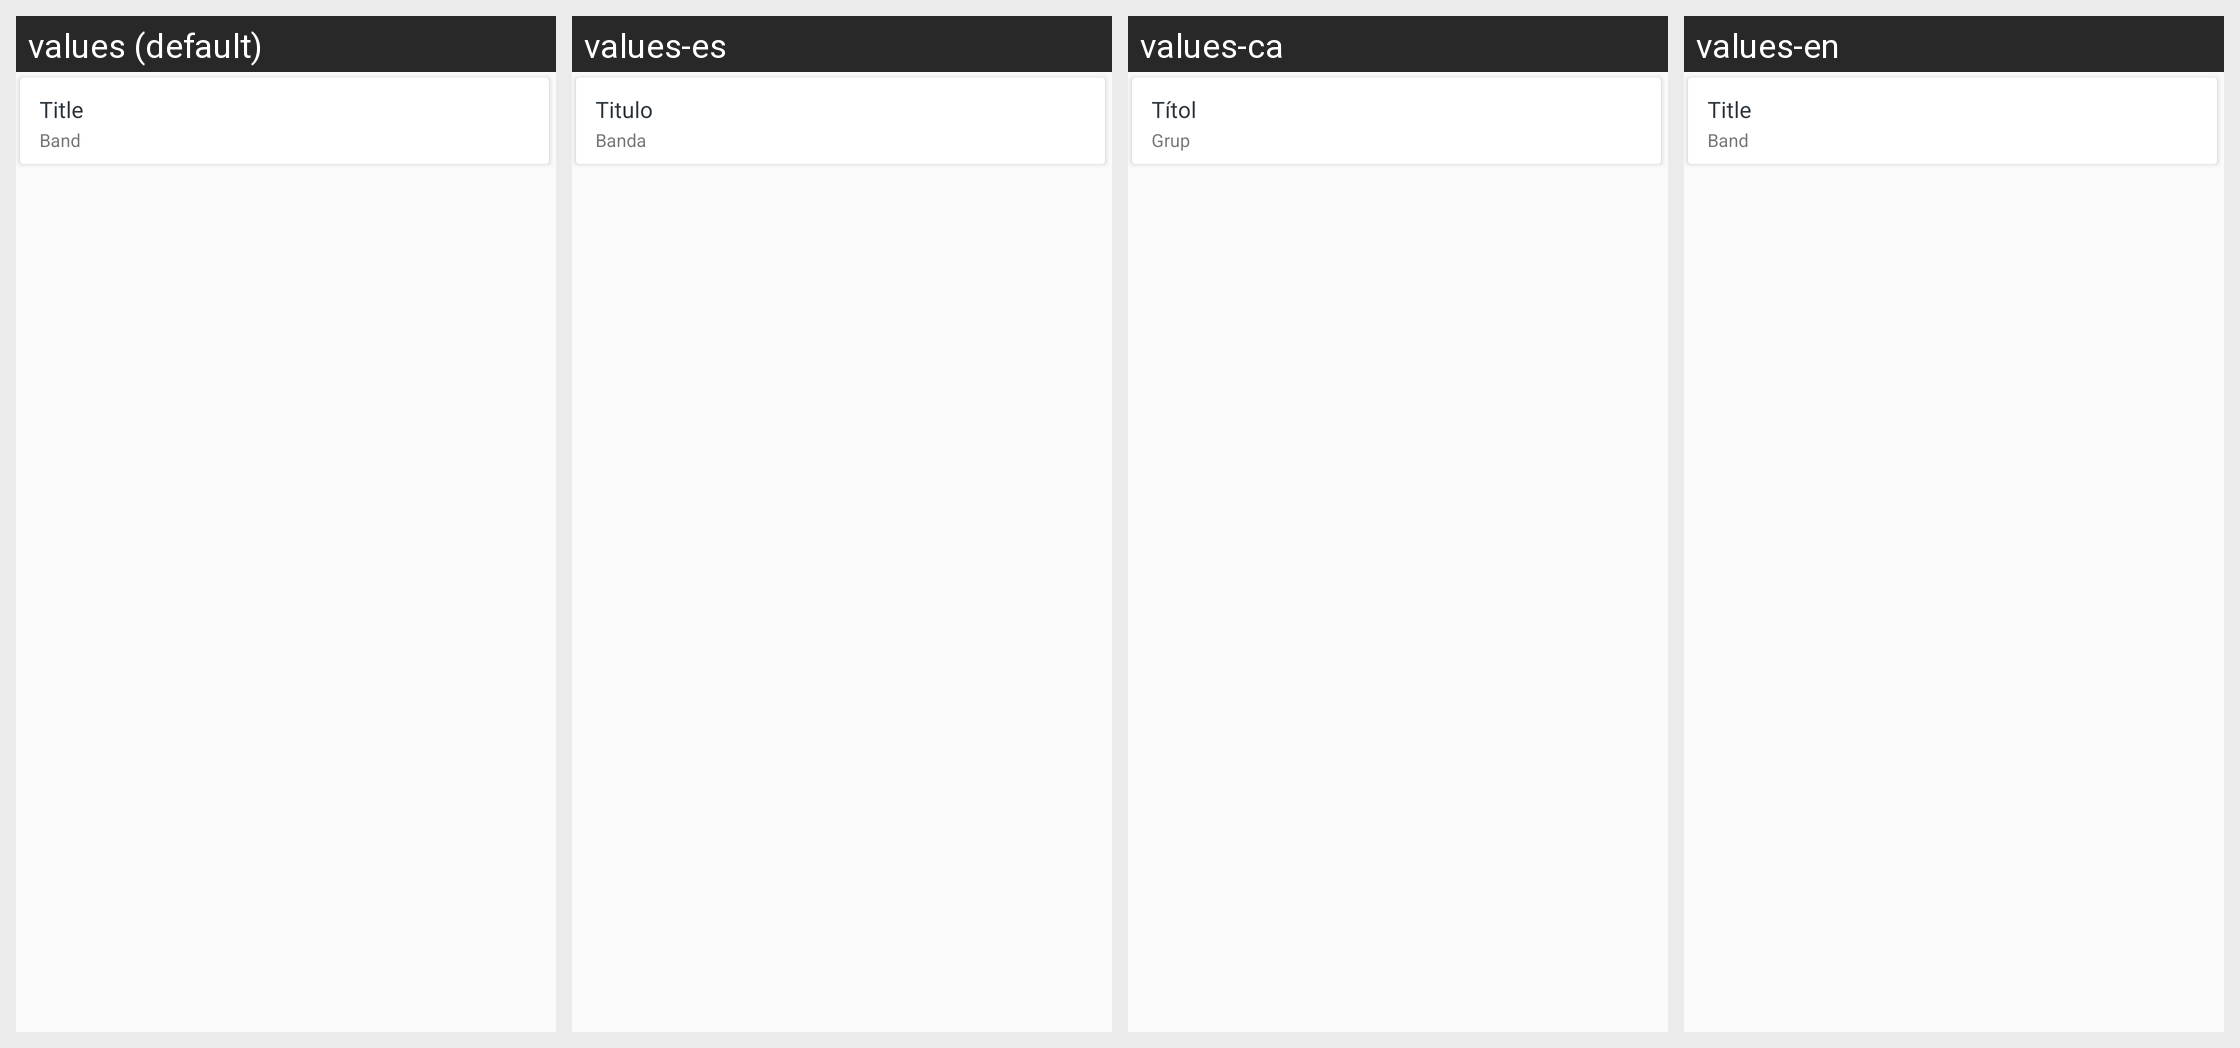

Translations of the strings shown on this Android screen, per locale in the grid:
Android screen res/layout/album_songs_adapter.xml rendered under 4 locales, left to right: values (default), values-es, values-ca, values-en. Device: Nexus 5 (rendered at 1080×1920; each locale shown at half size, 540×960, under a caption strip naming it); theme AppTheme.
Strings drawn on this screen, with the default value and each locale's value (text and hints the layout hard-codes, and strings that could not be matched under every locale, appear in the picture but are not listed):

album_titulo
  values: Title
  values-es: Titulo
  values-ca: Títol
  values-en: Title

album_subtitulo
  values: Band
  values-es: Banda
  values-ca: Grup
  values-en: Band
